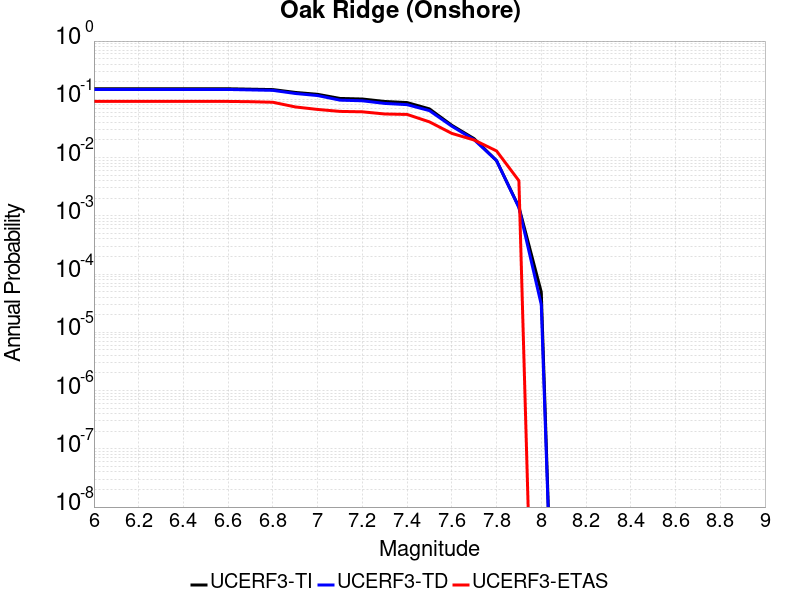

The data file committed next to this chart (first rows):
Magnitude, UCERF3-TI Prob, UCERF3-TD Prob, UCERF3-ETAS Prob
6.0, 0.1518, 0.1476, 0.092
6.1, 0.1518, 0.1476, 0.092
6.2, 0.1518, 0.1476, 0.092
6.3, 0.1518, 0.1476, 0.092
6.4, 0.1518, 0.1476, 0.092
6.5, 0.1518, 0.1476, 0.092
6.6, 0.1518, 0.1476, 0.092
6.7, 0.1493, 0.145, 0.091
6.8, 0.1469, 0.1425, 0.089
6.9, 0.1313, 0.126, 0.074
7.0, 0.1218, 0.116, 0.067
7.1, 0.1035, 0.09676, 0.062
7.2, 0.1012, 0.09431, 0.061
7.3, 0.09184, 0.085, 0.056
7.4, 0.08789, 0.08099, 0.055
7.5, 0.06848, 0.06391, 0.041
7.6, 0.03581, 0.03456, 0.026
7.7, 0.02108, 0.02021, 0.02
7.8, 0.008843, 0.008863, 0.013
7.9, 0.001419, 0.001382, 0.004
8.0, 4.886015E-5, 2.9803386E-5, 0.0
